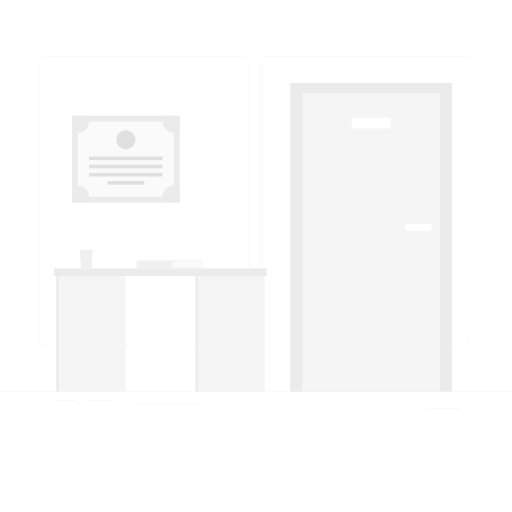
t = 0.00 s
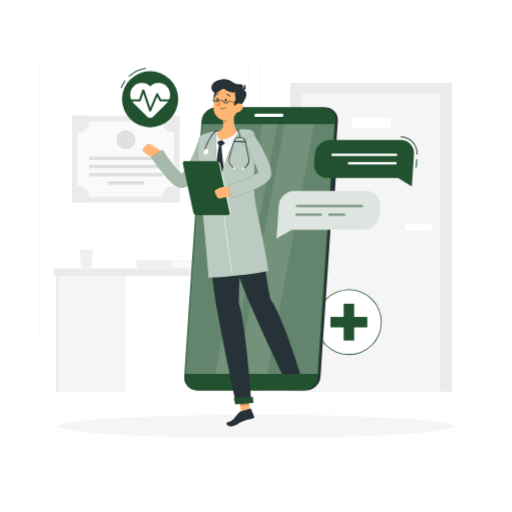
t = 1.00 s
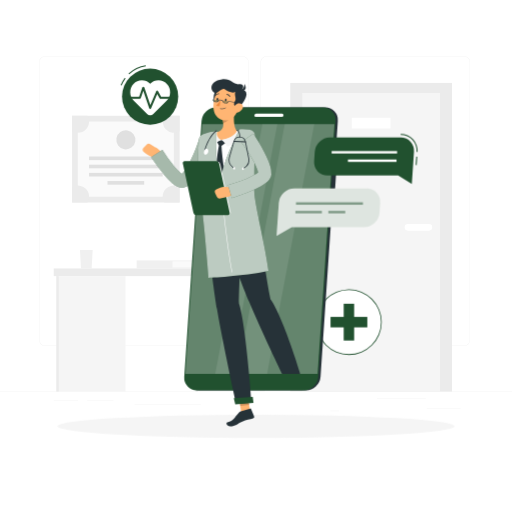
t = 1.19 s
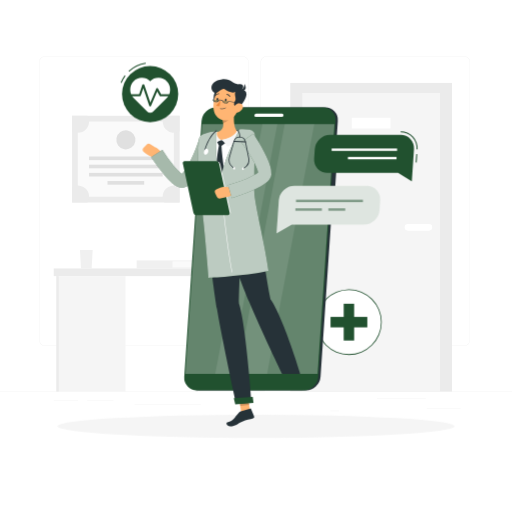
t = 1.38 s
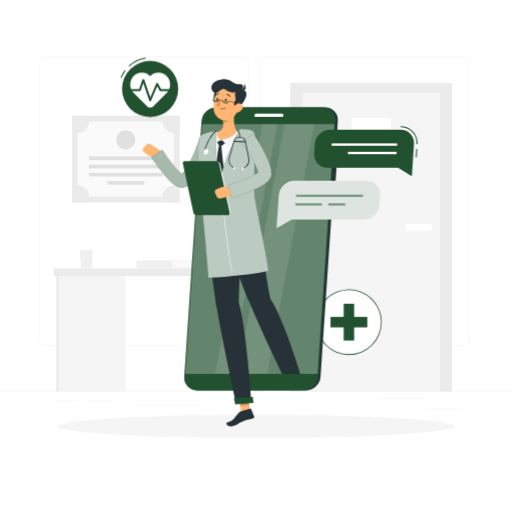
t = 1.75 s
t = 2.13 s: frame unchanged from t = 1.38 s, image omitted

The animated SVG that drew these frames (rendered in a browser with its animation timeline set to each time). Animation: 2 CSS @keyframes rules; one cycle of 2.50 s, repeats indefinitely.

<svg class="animated" id="freepik_stories-online-doctor" xmlns="http://www.w3.org/2000/svg" viewBox="0 0 500 500" version="1.1" xmlns:xlink="http://www.w3.org/1999/xlink" xmlns:svgjs="http://svgjs.com/svgjs"><style>svg#freepik_stories-online-doctor:not(.animated) .animable {opacity: 0;}svg#freepik_stories-online-doctor.animated #freepik--Shadow--inject-82 {animation: 1s 1 forwards cubic-bezier(.36,-0.01,.5,1.38) fadeIn;animation-delay: 0s;}svg#freepik_stories-online-doctor.animated #freepik--cross-icon--inject-82 {animation: 1s 1 forwards cubic-bezier(.36,-0.01,.5,1.38) fadeIn;animation-delay: 0s;}svg#freepik_stories-online-doctor.animated #freepik--pulse-icon--inject-82 {animation: 1s 1 forwards cubic-bezier(.36,-0.01,.5,1.38) fadeIn,1.5s Infinite  linear floating;animation-delay: 0s,1s;}svg#freepik_stories-online-doctor.animated #freepik--Character--inject-82 {animation: 1s 1 forwards cubic-bezier(.36,-0.01,.5,1.38) fadeIn;animation-delay: 0s;}svg#freepik_stories-online-doctor.animated #freepik--Chat--inject-82 {animation: 1s 1 forwards cubic-bezier(.36,-0.01,.5,1.38) fadeIn,1.5s Infinite  linear floating;animation-delay: 0s,1s;}            @keyframes fadeIn {                0% {                    opacity: 0;                }                100% {                    opacity: 1;                }            }                    @keyframes floating {                0% {                    opacity: 1;                    transform: translateY(0px);                }                50% {                    transform: translateY(-10px);                }                100% {                    opacity: 1;                    transform: translateY(0px);                }            }        </style><g id="freepik--background-complete--inject-82" class="animable" style="transform-origin: 250px 228.23px;"><rect y="382.4" width="500" height="0.25" style="fill: rgb(235, 235, 235); transform-origin: 250px 382.525px;" id="eljsmbhgp0z38" class="animable"></rect><rect x="416.78" y="398.49" width="33.12" height="0.25" style="fill: rgb(235, 235, 235); transform-origin: 433.34px 398.615px;" id="eljt6hi6zzhjf" class="animable"></rect><rect x="322.53" y="401.21" width="8.69" height="0.25" style="fill: rgb(235, 235, 235); transform-origin: 326.875px 401.335px;" id="elb1uflpytrl6" class="animable"></rect><rect x="368.11" y="389.21" width="47.67" height="0.25" style="fill: rgb(235, 235, 235); transform-origin: 391.945px 389.335px;" id="elc5ft4sac87f" class="animable"></rect><rect x="52.46" y="390.89" width="23.68" height="0.25" style="fill: rgb(235, 235, 235); transform-origin: 64.3px 391.015px;" id="el55z8p4b06rx" class="animable"></rect><rect x="85.04" y="390.89" width="25.85" height="0.25" style="fill: rgb(235, 235, 235); transform-origin: 97.965px 391.015px;" id="elnusyb5s6m7" class="animable"></rect><rect x="131.47" y="395.11" width="64.64" height="0.25" style="fill: rgb(235, 235, 235); transform-origin: 163.79px 395.235px;" id="eli6nc4latzo8" class="animable"></rect><path d="M237,337.8H43.91a5.71,5.71,0,0,1-5.7-5.71V60.66A5.71,5.71,0,0,1,43.91,55H237a5.71,5.71,0,0,1,5.71,5.71V332.09A5.71,5.71,0,0,1,237,337.8ZM43.91,55.2a5.46,5.46,0,0,0-5.45,5.46V332.09a5.46,5.46,0,0,0,5.45,5.46H237a5.47,5.47,0,0,0,5.46-5.46V60.66A5.47,5.47,0,0,0,237,55.2Z" style="fill: rgb(235, 235, 235); transform-origin: 140.46px 196.4px;" id="elbgm60z2cuz" class="animable"></path><path d="M453.31,337.8H260.21a5.72,5.72,0,0,1-5.71-5.71V60.66A5.72,5.72,0,0,1,260.21,55h193.1A5.71,5.71,0,0,1,459,60.66V332.09A5.71,5.71,0,0,1,453.31,337.8ZM260.21,55.2a5.47,5.47,0,0,0-5.46,5.46V332.09a5.47,5.47,0,0,0,5.46,5.46h193.1a5.47,5.47,0,0,0,5.46-5.46V60.66a5.47,5.47,0,0,0-5.46-5.46Z" style="fill: rgb(235, 235, 235); transform-origin: 356.75px 196.4px;" id="elpy66sc3g359" class="animable"></path><rect x="283.44" y="81" width="157.97" height="301.4" style="fill: rgb(235, 235, 235); transform-origin: 362.425px 231.7px;" id="el5ootr28z2ot" class="animable"></rect><rect x="295.19" y="90.83" width="134.47" height="291.57" style="fill: rgb(245, 245, 245); transform-origin: 362.425px 236.615px;" id="elnsxtuw66lgt" class="animable"></rect><rect x="343.53" y="115.01" width="37.81" height="10.45" style="fill: rgb(255, 255, 255); transform-origin: 362.435px 120.235px;" id="eliynsvdd5jge" class="animable"></rect><path d="M398.37,218.82h20.51a3.2,3.2,0,0,1,3.2,3.2h0a3.2,3.2,0,0,1-3.2,3.2H398.37a3.2,3.2,0,0,1-3.2-3.2h0A3.2,3.2,0,0,1,398.37,218.82Z" style="fill: rgb(255, 255, 255); transform-origin: 408.625px 222.02px;" id="elgxzrb9vyr77" class="animable"></path><rect x="70.38" y="113.07" width="105.06" height="84.67" style="fill: rgb(235, 235, 235); transform-origin: 122.91px 155.405px;" id="elu65eornd9p" class="animable"></rect><g id="el7j6lbff91xi"><rect x="86.21" y="108.52" width="73.39" height="93.78" style="fill: rgb(250, 250, 250); transform-origin: 122.905px 155.41px; transform: rotate(90deg);" class="animable" id="elpv7rc3fg7kq"></rect></g><g id="el6us3owap0wr"><rect x="121.15" y="118.66" width="3.51" height="71.91" style="fill: rgb(224, 224, 224); transform-origin: 122.905px 154.615px; transform: rotate(90deg);" class="animable" id="eloj8p27eoqlh"></rect></g><g id="elf7uiab0ca2"><rect x="121.15" y="126.65" width="3.51" height="71.91" style="fill: rgb(224, 224, 224); transform-origin: 122.905px 162.605px; transform: rotate(90deg);" class="animable" id="elcgjq3ti7pt7"></rect></g><g id="elmp0114zxasa"><rect x="121.15" y="134.63" width="3.51" height="71.91" style="fill: rgb(224, 224, 224); transform-origin: 122.905px 170.585px; transform: rotate(90deg);" class="animable" id="elq89b3xlq28"></rect></g><g id="el9sen12gyajo"><rect x="121.15" y="160.65" width="3.51" height="35.85" style="fill: rgb(224, 224, 224); transform-origin: 122.905px 178.575px; transform: rotate(90deg);" class="animable" id="elidj698h584"></rect></g><path d="M87,118.71A10.93,10.93,0,0,1,76,129.64a10.82,10.82,0,0,1-5.64-1.57v-15h15A10.93,10.93,0,0,1,87,118.71Z" style="fill: rgb(235, 235, 235); transform-origin: 78.68px 121.355px;" id="eled15nv09wzr" class="animable"></path><path d="M175.44,113.07v15a10.93,10.93,0,0,1-15-15Z" style="fill: rgb(235, 235, 235); transform-origin: 167.158px 121.352px;" id="eliy4o7tr3gl" class="animable"></path><path d="M87,192.11a10.87,10.87,0,0,1-1.56,5.63h-15v-15A10.94,10.94,0,0,1,87,192.11Z" style="fill: rgb(235, 235, 235); transform-origin: 78.72px 189.463px;" id="elifom7bcqwh" class="animable"></path><path d="M175.44,182.73v15h-15a10.78,10.78,0,0,1-1.57-5.63,10.95,10.95,0,0,1,16.58-9.38Z" style="fill: rgb(235, 235, 235); transform-origin: 167.16px 189.446px;" id="elzkjslzp4k3j" class="animable"></path><g id="elmiq08b4dqj"><circle cx="122.91" cy="136.58" r="9.31" style="fill: rgb(224, 224, 224); transform-origin: 122.91px 136.58px; transform: rotate(-80.78deg);" class="animable" id="elyju643s2pk"></circle></g><rect x="52.46" y="262.15" width="207.88" height="7.48" style="fill: rgb(235, 235, 235); transform-origin: 156.4px 265.89px;" id="el01kpkp6p5uft" class="animable"></rect><rect x="191" y="269.63" width="67.54" height="112.77" style="fill: rgb(245, 245, 245); transform-origin: 224.77px 326.015px;" id="el5v9uby9x8hv" class="animable"></rect><rect x="55.03" y="269.63" width="67.54" height="112.77" style="fill: rgb(245, 245, 245); transform-origin: 88.8px 326.015px;" id="elvjpgupy0pdr" class="animable"></rect><rect x="55.03" y="269.63" width="2.31" height="112.77" style="fill: rgb(235, 235, 235); transform-origin: 56.185px 326.015px;" id="el52tptrws2bc" class="animable"></rect><rect x="191" y="269.63" width="2.31" height="112.77" style="fill: rgb(235, 235, 235); transform-origin: 192.155px 326.015px;" id="el9gl6jwzl40b" class="animable"></rect><polygon points="90.5 244.12 78.08 244.12 79.08 262.15 89.5 262.15 90.5 244.12" style="fill: rgb(240, 240, 240); transform-origin: 84.29px 253.135px;" id="el1a56ya04niu" class="animable"></polygon><rect x="133.44" y="254.33" width="64.89" height="7.82" style="fill: rgb(240, 240, 240); transform-origin: 165.885px 258.24px;" id="ely137ex077s" class="animable"></rect><rect x="168.42" y="255.25" width="29.92" height="5.99" style="fill: rgb(250, 250, 250); transform-origin: 183.38px 258.245px;" id="el7s4h87kwolm" class="animable"></rect></g><g id="freepik--Shadow--inject-82" class="animable" style="transform-origin: 250px 416.24px;"><ellipse id="freepik--path--inject-82" cx="250" cy="416.24" rx="193.89" ry="11.32" style="fill: rgb(245, 245, 245); transform-origin: 250px 416.24px;" class="animable"></ellipse></g><g id="freepik--cross-icon--inject-82" class="animable" style="transform-origin: 340.7px 314.54px;"><circle cx="340.71" cy="314.54" r="31.68" style="fill: rgb(255, 255, 255); transform-origin: 340.71px 314.54px;" id="elos2fuq4dth" class="animable"></circle><path d="M340.71,346.61a32.07,32.07,0,1,1,32.06-32.07A32.1,32.1,0,0,1,340.71,346.61Zm0-63.35A31.29,31.29,0,1,0,372,314.54,31.31,31.31,0,0,0,340.71,283.26Z" style="fill: #21512F; transform-origin: 340.7px 314.54px;" id="eln33920fpg2e" class="animable"></path><rect x="335.61" y="296.58" width="10.2" height="35.92" style="fill: #21512F; transform-origin: 340.71px 314.54px;" id="el236eidnhfop" class="animable"></rect><g id="elf1t3xfdco7"><rect x="335.61" y="296.58" width="10.2" height="35.92" style="fill: #21512F; transform-origin: 340.71px 314.54px; transform: rotate(90deg);" class="animable" id="elh5236l2okzq"></rect></g></g><g id="freepik--pulse-icon--inject-82" class="animable" style="transform-origin: 145.915px 95.275px;"><path d="M126.11,75.07l-.68-.73a30.75,30.75,0,0,1,16.81-8.1l.14,1A29.74,29.74,0,0,0,126.11,75.07Z" style="fill: #21512F; transform-origin: 133.905px 70.655px;" id="elaex8o8toglb" class="animable"></path><path d="M118.71,86l-.93-.36a30.77,30.77,0,0,1,4-7.14l.8.6A30.24,30.24,0,0,0,118.71,86Z" style="fill: #21512F; transform-origin: 120.18px 82.25px;" id="eldtziz2hu1nb" class="animable"></path><circle cx="146.61" cy="96.87" r="27.44" style="fill: #21512F; transform-origin: 146.61px 96.87px;" id="elhptdzbmhhn9" class="animable"></circle><path d="M163,84.51a11.46,11.46,0,0,0-16.36-.15,11.45,11.45,0,0,0-16.35.15,11.71,11.71,0,0,0,.41,16.32l13,13a4.2,4.2,0,0,0,5.94,0l13-13A11.71,11.71,0,0,0,163,84.51Z" style="fill: rgb(255, 255, 255); transform-origin: 146.657px 98.0304px;" id="elr4tttyzebx" class="animable"></path><path d="M146.61,108.86h0a1,1,0,0,1-.91-.67l-5.79-16.93-2.42,7.08a1,1,0,0,1-.95.67h-9.69a1,1,0,0,1,0-2h9l3.14-9.17a1,1,0,0,1,1.89,0l5.89,17.23,5.72-13.47a1,1,0,0,1,.86-.61,1,1,0,0,1,.93.51L157.3,97h9.11a1,1,0,0,1,0,2h-9.69a1,1,0,0,1-.88-.51l-2.37-4.24-5.94,14A1,1,0,0,1,146.61,108.86Z" style="fill: #21512F; transform-origin: 146.63px 98.0135px;" id="elyqxp6pxsrm" class="animable"></path></g><g id="freepik--Character--inject-82" class="animable" style="transform-origin: 234.719px 246.802px;"><path d="M298.86,381.2H194.49A12.26,12.26,0,0,1,182.13,368L199,118a14.44,14.44,0,0,1,14.15-13.25H317.54A12.26,12.26,0,0,1,329.9,118L313,368A14.43,14.43,0,0,1,298.86,381.2Z" style="fill: rgb(38, 50, 56); transform-origin: 256.017px 242.975px;" id="elmyp3q133c0b" class="animable"></path><path d="M322,206.56h-2.63a3.42,3.42,0,0,1-3.45-3.7l3.23-47.79a4,4,0,0,1,3.95-3.7h2.63a3.42,3.42,0,0,1,3.45,3.7l-3.23,47.79A4,4,0,0,1,322,206.56Z" style="fill: rgb(38, 50, 56); transform-origin: 322.55px 178.965px;" id="elitmyaadxssl" class="animable"></path><path d="M197.48,174.68h-2.62a2.8,2.8,0,0,1-2.83-3l1.17-17.26a3.3,3.3,0,0,1,3.23-3h2.63a2.81,2.81,0,0,1,2.82,3l-1.17,17.26A3.29,3.29,0,0,1,197.48,174.68Z" style="fill: #21512F; transform-origin: 196.955px 163.05px;" id="elf8by65djik" class="animable"></path><path d="M195.4,205.5h-2.63a2.8,2.8,0,0,1-2.82-3l1.17-17.26a3.3,3.3,0,0,1,3.23-3H197a2.81,2.81,0,0,1,2.82,3l-1.17,17.26A3.29,3.29,0,0,1,195.4,205.5Z" style="fill: #21512F; transform-origin: 194.885px 193.87px;" id="eln05k70d8zbe" class="animable"></path><path d="M296.65,381.2H192.28A12.26,12.26,0,0,1,179.92,368L196.8,118A14.44,14.44,0,0,1,211,104.79H315.33A12.26,12.26,0,0,1,327.69,118L310.8,368A14.43,14.43,0,0,1,296.65,381.2Z" style="fill: #21512F; transform-origin: 253.805px 242.995px;" id="el2tnayagyjdr" class="animable"></path><g id="els9dj0yjsxu9"><polygon points="181.02 365.2 197.5 121.24 326.56 121.24 310.08 365.2 181.02 365.2" style="fill: rgb(255, 255, 255); opacity: 0.3; transform-origin: 253.79px 243.22px;" class="animable" id="elld8f8dmnra"></polygon></g><g id="elrq4jt5kbdq"><polygon points="231.97 365.2 278.03 121.24 306.94 121.24 260.88 365.2 231.97 365.2" style="fill: rgb(255, 255, 255); opacity: 0.1; transform-origin: 269.455px 243.22px;" class="animable" id="elw82dws4vwfo"></polygon></g><g id="elf65cef5pbpt"><polygon points="210.13 365.2 256.19 121.24 270.84 121.24 224.78 365.2 210.13 365.2" style="fill: rgb(255, 255, 255); opacity: 0.1; transform-origin: 240.485px 243.22px;" class="animable" id="el5jg9m0dahow"></polygon></g><path d="M250.14,110.92h25.17a1.5,1.5,0,0,1,1.52,1.63h0a1.78,1.78,0,0,1-1.74,1.64H249.92a1.51,1.51,0,0,1-1.52-1.64h0A1.77,1.77,0,0,1,250.14,110.92Z" style="fill: rgb(255, 255, 255); transform-origin: 262.615px 112.555px;" id="elzn0uwbgo0l9" class="animable"></path><polygon points="244.9 405.25 236.08 406.09 232.9 385.74 241.72 384.89 244.9 405.25" style="fill: rgb(255, 181, 115); transform-origin: 238.9px 395.49px;" id="eln4no5q12f5" class="animable"></polygon><path d="M235.07,401.78l9.24-2.87a.65.65,0,0,1,.82.38l3,7.33a1.52,1.52,0,0,1-1,2c-3.34,1-6.52,1.23-10.55,3-4.71,2-6.68,4.68-11.75,4.68-3.63,0-4.45-3.33-2.91-3.79,7-2.12,6.08-3.86,11.16-9.33A4.68,4.68,0,0,1,235.07,401.78Z" style="fill: rgb(38, 50, 56); transform-origin: 234.705px 407.587px;" id="elpexp6969bz" class="animable"></path><g id="elm29n42w4d3l"><polygon points="232.9 385.74 234.54 396.24 243.37 395.39 241.73 384.89 232.9 385.74" style="opacity: 0.2; transform-origin: 238.135px 390.565px;" class="animable" id="el0x1f1qnc8ihh"></polygon></g><path d="M239.28,128.6c-11.57-1.36-23.08-.45-34.63,1.79a9.23,9.23,0,0,0-7.41,8c-1.25,11.06-2.68,35.85,2.9,72.83l47.28-4c.09-6.71-4.68-37.28-.74-69A8.47,8.47,0,0,0,239.28,128.6Z" style="fill: rgb(255, 255, 255); transform-origin: 221.76px 169.59px;" id="eltfb9mf09hq" class="animable"></path><path d="M211.75,138.08l1.69,3.38a1,1,0,0,0,.89.58l1.83.1a1.42,1.42,0,0,0,.91-.28l3.15-2.35-3.89-2.83Z" style="fill: rgb(38, 50, 56); transform-origin: 215.985px 139.411px;" id="elf94i3j02u4" class="animable"></path><path d="M216.22,141.17a3.08,3.08,0,0,0-2.13-.17c-1.49,5.25-3.12,20.32-3.29,27,4.52,13.17,6,14.5,6,14.5l2.29-15.85S216.52,150.44,216.22,141.17Z" style="fill: rgb(38, 50, 56); transform-origin: 214.945px 161.692px;" id="el468wqvru57j" class="animable"></path><path d="M229.27,105.8c-1.08,6.52-2,18.43,2.68,22.64-3.43,3.6-7.92,7.77-15.62,8.24s-6.51-4.86-4.56-7.71c7.19-1.92,6.84-7.28,5.43-12.29Z" style="fill: rgb(255, 181, 115); transform-origin: 221.132px 121.255px;" id="ela5df4cw3ukf" class="animable"></path><path d="M233.91,127.87a9.6,9.6,0,0,0-1.69-.55.67.67,0,0,0-.75.31c-.74,1.26-3,6.89-15.14,9.05,2,1.18,4.65,4.84,5.79,6.6,3.64-1.89,13.11-7.54,12.21-14.85A.74.74,0,0,0,233.91,127.87Z" style="fill: rgb(245, 245, 245); transform-origin: 225.36px 135.289px;" id="elgpsy3nvojtj" class="animable"></path><path d="M211.84,129.27a.7.7,0,0,0-.82-.84,9.39,9.39,0,0,0-1.24.33,1,1,0,0,0-.26.15c-.93.86-6,8.18-1.25,14.1,1-1.61,4.45-5.26,8.06-6.33C212.91,135.14,211.23,132.27,211.84,129.27Z" style="fill: rgb(245, 245, 245); transform-origin: 211.299px 135.713px;" id="el66txj7v7s7r" class="animable"></path><g id="elwc5d0oikrbm"><path d="M224.35,110.24l-7.14,6.44a20.62,20.62,0,0,1,.72,3.56c2.76-.47,6.47-3.6,6.67-6.5A9.48,9.48,0,0,0,224.35,110.24Z" style="opacity: 0.2; transform-origin: 220.936px 115.24px;" class="animable" id="elsshpuspg69n"></path></g><path d="M214.81,86.09c-6.16,2.41-6.56,7.47-6,13s6.58,1.87,7.92-1.59S223.34,82.75,214.81,86.09Z" style="fill: rgb(38, 50, 56); transform-origin: 214.098px 93.7045px;" id="elrk561vq2lt" class="animable"></path><path d="M234.46,97.12c-1.71,8.71-2.28,13.88-7.26,17.89-7.51,6-17.68.82-18.58-8.16-.81-8.09,2.12-21,11.09-23.52A11.72,11.72,0,0,1,234.46,97.12Z" style="fill: rgb(255, 181, 115); transform-origin: 221.616px 100.222px;" id="eln4d5e6eayao" class="animable"></path><path d="M234.1,104.33c-7.33.39-5.78-3.77-4.45-6.16s-1.38-6.34.39-8.39c-3.16,1.26-6.49.22-10.72-2.72-3.28-2.29-7.39,6.86-11.39,2.27-3.78-4.33-.27-10.86,8.81-11.91s10.73,5.37,16.69,4.8,3.89,4.34,2.72,5.34C241.15,87.89,243.88,92.67,234.1,104.33Z" style="fill: rgb(38, 50, 56); transform-origin: 223.549px 90.8296px;" id="el83lmwxrygt9" class="animable"></path><path d="M235,88.17a7.34,7.34,0,0,0,3.81-6.39C240.79,85.25,240.58,89.19,235,88.17Z" style="fill: rgb(38, 50, 56); transform-origin: 237.474px 85.0569px;" id="el8npurtbo2k5" class="animable"></path><path d="M216,106.42a6,6,0,0,0,4.58-1.08.2.2,0,0,0,0-.29.21.21,0,0,0-.29,0,5.77,5.77,0,0,1-5.09.79.23.23,0,0,0-.27.14.21.21,0,0,0,.14.26A5.29,5.29,0,0,0,216,106.42Z" style="fill: rgb(38, 50, 56); transform-origin: 217.782px 105.75px;" id="elwn52irimbd" class="animable"></path><path d="M236.23,107a8.52,8.52,0,0,1-5.59,3.22c-2.91.38-3.88-2.33-2.66-4.86,1.11-2.28,4-5.22,6.68-4.43S237.91,104.8,236.23,107Z" style="fill: rgb(255, 181, 115); transform-origin: 232.321px 105.527px;" id="elyy86tljnn4p" class="animable"></path><path d="M233.34,296.37c.35-26.11,3.69-88.3,3.69-88.3l-36.86,3.11s7.33,64.09,11.75,90.73c4.6,27.69,18.71,92.56,18.71,92.56l15-1.28S240.15,316.56,233.34,296.37Z" style="fill: rgb(38, 50, 56); transform-origin: 222.9px 301.27px;" id="el8usimgc9x1w" class="animable"></path><polygon points="229.73 394.88 247.52 393.37 246.82 387.63 228.28 388.87 229.73 394.88" style="fill: #21512F; transform-origin: 237.9px 391.255px;" id="elt0vh4mwmplm" class="animable"></polygon><path d="M221.32,97.64c-.09.71-.55,1.25-1,1.2s-.76-.67-.66-1.39.55-1.25,1-1.2S221.42,96.93,221.32,97.64Z" style="fill: rgb(38, 50, 56); transform-origin: 220.49px 97.545px;" id="el8npczjrjydh" class="animable"></path><path d="M213.16,97c-.09.72-.55,1.25-1,1.2s-.76-.67-.66-1.38.55-1.25,1-1.2S213.26,96.25,213.16,97Z" style="fill: rgb(38, 50, 56); transform-origin: 212.33px 96.91px;" id="elk7f2zhxhki" class="animable"></path><path d="M215.46,97.84a24.82,24.82,0,0,1-4.3,5c1.06,1.11,3.25.81,3.25.81Z" style="fill: rgb(237, 137, 62); transform-origin: 213.31px 100.763px;" id="elsgtxx3u14d" class="animable"></path><g id="elz2vycgilgsm"><path d="M208,97.18c-.15,1.14,1,2.09,2.59,2.29s3.06-.67,3.2-1.81" style="fill: #21512F; opacity: 0.4; transform-origin: 210.888px 98.3394px;" class="animable" id="elhs1u4dn3nbi"></path></g><g id="elspq7mnae21m"><path d="M217.45,98.24c-.22,1.13.89,2.15,2.45,2.45s3.09-.5,3.3-1.62" style="fill: #21512F; opacity: 0.4; transform-origin: 220.311px 99.4967px;" class="animable" id="elb8hnnibprr"></path></g><path d="M220.52,101a4.89,4.89,0,0,1-.54,0,3.8,3.8,0,0,1-2.07-.93,2.08,2.08,0,0,1-.72-1.77,5,5,0,0,0-1.6-.4,3.49,3.49,0,0,0-1.69,0c-.14,1.22-1.66,2.06-3.36,1.85a3.72,3.72,0,0,1-2.07-.92,2.1,2.1,0,0,1-.72-1.77l.48.06a1.61,1.61,0,0,0,.57,1.36,3.24,3.24,0,0,0,1.8.79c1.44.19,2.72-.48,2.85-1.48.07-.56,1.23-.52,2.19-.4s2.1.39,2,.94a1.6,1.6,0,0,0,.57,1.36,3.44,3.44,0,0,0,3.75.48,1.6,1.6,0,0,0,.9-1.17l0-.24,12.34,1.59-.06.48-11.88-1.53a2.15,2.15,0,0,1-1.1,1.29A3.53,3.53,0,0,1,220.52,101Z" style="fill: rgb(38, 50, 56); transform-origin: 221.471px 99.0337px;" id="ellx8ddojqg6" class="animable"></path><path d="M224.46,94.5a.36.36,0,0,0,.2-.06.43.43,0,0,0,.16-.58,4,4,0,0,0-3.14-2.1.43.43,0,0,0-.45.4.42.42,0,0,0,.39.44h0a3.21,3.21,0,0,1,2.47,1.7A.41.41,0,0,0,224.46,94.5Z" style="fill: rgb(38, 50, 56); transform-origin: 223.052px 93.1299px;" id="el10307gxoh7kg" class="animable"></path><path d="M210.52,93.37a.43.43,0,0,0,.37-.15,3.41,3.41,0,0,1,2.76-1.34.42.42,0,0,0,.46-.38.41.41,0,0,0-.36-.46,4.3,4.3,0,0,0-3.5,1.65.42.42,0,0,0,.05.59A.51.51,0,0,0,210.52,93.37Z" style="fill: rgb(38, 50, 56); transform-origin: 212.133px 92.2053px;" id="el9o2fjrhmh09" class="animable"></path><path d="M264.05,292.16c-7.65-39.32-9.37-70.07-16.63-85l-35.71,4s21.27,58.59,31.66,83.6c10.79,26,32.09,70.42,32.09,70.42H293.3S276.65,310.07,264.05,292.16Z" style="fill: rgb(38, 50, 56); transform-origin: 252.505px 286.17px;" id="elg23xoebwgf" class="animable"></path><path d="M150.86,143.31,147,140.87a3.22,3.22,0,0,0-4.06.47l-2.62,2.76a3,3,0,0,0,.26,4.37l1.87,1.6a15.25,15.25,0,0,0,5.57,3l5.65,1.67,3.71-4C158.51,146.57,150.86,143.31,150.86,143.31Z" style="fill: rgb(255, 181, 115); transform-origin: 148.496px 147.548px;" id="elqjcx6lkqo8" class="animable"></path><path d="M208,141.44c-1.4,3.42-2.77,6.6-4.26,9.85s-3,6.46-4.67,9.65-3.45,6.36-5.47,9.54c-1,1.58-2.11,3.16-3.37,4.75a30.34,30.34,0,0,1-4.6,4.77,16.51,16.51,0,0,1-3.69,2.28c-.42.16-.81.32-1.27.46l-.7.19a8.35,8.35,0,0,1-1.07.19,10,10,0,0,1-3.64-.26,14.82,14.82,0,0,1-4.18-1.91,24,24,0,0,1-2.75-2,65.72,65.72,0,0,1-7.95-8.27c-2.33-2.8-4.53-5.61-6.64-8.48s-4.14-5.69-6.22-8.7l11.06-7.14a149.17,149.17,0,0,0,11.56,16.15,54.44,54.44,0,0,0,6.37,6.59,12.56,12.56,0,0,0,1.41,1c.37.25.74.35.48.26a2.56,2.56,0,0,0-1.08-.06,2.38,2.38,0,0,0-.43.08h-.08c-.05,0-.05,0-.06,0a6.05,6.05,0,0,0,.65-.49,18.45,18.45,0,0,0,2.47-2.74c.85-1.14,1.7-2.42,2.51-3.75a91.72,91.72,0,0,0,4.52-8.54c1.4-3,2.75-6,4-9.12s2.44-6.29,3.45-9.32Z" style="fill: #21512F; transform-origin: 177.76px 159.801px;" id="elud12j62uh7o" class="animable"></path><g id="elvpi8a36f5rs"><g style="opacity: 0.6; transform-origin: 177.76px 159.801px;" class="animable" id="el40i4uz2wg38"><path d="M208,141.44c-1.4,3.42-2.77,6.6-4.26,9.85s-3,6.46-4.67,9.65-3.45,6.36-5.47,9.54c-1,1.58-2.11,3.16-3.37,4.75a30.34,30.34,0,0,1-4.6,4.77,16.51,16.51,0,0,1-3.69,2.28c-.42.16-.81.32-1.27.46l-.7.19a8.35,8.35,0,0,1-1.07.19,10,10,0,0,1-3.64-.26,14.82,14.82,0,0,1-4.18-1.91,24,24,0,0,1-2.75-2,65.72,65.72,0,0,1-7.95-8.27c-2.33-2.8-4.53-5.61-6.64-8.48s-4.14-5.69-6.22-8.7l11.06-7.14a149.17,149.17,0,0,0,11.56,16.15,54.44,54.44,0,0,0,6.37,6.59,12.56,12.56,0,0,0,1.41,1c.37.25.74.35.48.26a2.56,2.56,0,0,0-1.08-.06,2.38,2.38,0,0,0-.43.08h-.08c-.05,0-.05,0-.06,0a6.05,6.05,0,0,0,.65-.49,18.45,18.45,0,0,0,2.47-2.74c.85-1.14,1.7-2.42,2.51-3.75a91.72,91.72,0,0,0,4.52-8.54c1.4-3,2.75-6,4-9.12s2.44-6.29,3.45-9.32Z" style="fill: rgb(255, 255, 255); transform-origin: 177.76px 159.801px;" id="elfjs74bbye7s" class="animable"></path></g></g><path d="M234.18,126.09c-3.75,7-17.1,33.67-18.72,50.13-5.91-15-4.62-48.18-4.62-48.18a44.43,44.43,0,0,0-12.27,3A7.41,7.41,0,0,0,194,137.3a262.07,262.07,0,0,0,1.62,51.47c4.15,32.3,8,82.53,8,82.53s33.05-1.38,58.55-6.76c-3.11-24.69-13.75-66.07-13.85-77.15-.12-14.26.21-42.14.66-53.78a6.89,6.89,0,0,0-5.52-7.07A34.57,34.57,0,0,0,234.18,126.09Z" style="fill: #21512F; transform-origin: 227.791px 198.631px;" id="elgr74i7nqnyf" class="animable"></path><g id="ell8t5utfxt"><path d="M234.18,126.09c-3.75,7-17.1,33.67-18.72,50.13-5.91-15-4.62-48.18-4.62-48.18a44.43,44.43,0,0,0-12.27,3A7.41,7.41,0,0,0,194,137.3a262.07,262.07,0,0,0,1.62,51.47c4.15,32.3,8,82.53,8,82.53s33.05-1.38,58.55-6.76c-3.11-24.69-13.75-66.07-13.85-77.15-.12-14.26.21-42.15.66-53.79a6.78,6.78,0,0,0-5.21-7A34.31,34.31,0,0,0,234.18,126.09Z" style="fill: rgb(255, 255, 255); opacity: 0.7; transform-origin: 227.791px 198.63px;" class="animable" id="elg3h89kz6ntf"></path></g><path d="M226.39,265.94c-5.74-31.67-10.29-78.14-10.66-83.73l.51,0c.37,5.59,4.93,52,10.66,83.67Z" style="fill: rgb(255, 255, 255); transform-origin: 221.315px 224.075px;" id="el0zwza359kzlc" class="animable"></path><path d="M223.53,209.6H193.05a2.85,2.85,0,0,1-2.64-2.17l-10.19-47.37a1.7,1.7,0,0,1,1.7-2.17h30.47a2.85,2.85,0,0,1,2.65,2.17l10.19,47.37A1.7,1.7,0,0,1,223.53,209.6Z" style="fill: rgb(255, 255, 255); transform-origin: 202.725px 183.745px;" id="elyesm261xhne" class="animable"></path><path d="M222.58,210h-31a2.91,2.91,0,0,1-2.69-2.21l-10.37-48.17a1.74,1.74,0,0,1,1.74-2.21h31a2.91,2.91,0,0,1,2.69,2.21l10.36,48.17A1.73,1.73,0,0,1,222.58,210Z" style="fill: #21512F; transform-origin: 201.417px 183.705px;" id="elz2jbakulst" class="animable"></path><path d="M226.13,182.82l-7.71-.29a6.61,6.61,0,0,0-2.71.48l-4,1.6a3,3,0,0,0-1.64,4l1.6,3.46a3.24,3.24,0,0,0,3.7,1.74l4.41-1.1s8.28-.66,8.58-5Z" style="fill: rgb(255, 181, 115); transform-origin: 219.087px 188.216px;" id="el0s6q0a3yfui" class="animable"></path><path d="M247.42,130.38c1.91,3,3.66,5.74,5.38,8.68s3.41,5.85,5,8.89,3.1,6.18,4.47,9.54a48.59,48.59,0,0,1,1.82,5.39,22.59,22.59,0,0,1,.88,6.87v.39a1.92,1.92,0,0,1,0,.2c0,.36-.1.72-.17,1.08s-.16.64-.26,1-.21.55-.32.83a11.17,11.17,0,0,1-1.46,2.42,17.45,17.45,0,0,1-2.77,2.76,36.41,36.41,0,0,1-5,3.31,95.27,95.27,0,0,1-9.52,4.54c-3.15,1.34-6.29,2.56-9.45,3.71s-6.27,2.26-9.56,3.36l-3.81-12.6c3-.82,6.06-1.83,9.05-2.85s6-2.16,8.84-3.35a77.92,77.92,0,0,0,8.14-3.93,23.49,23.49,0,0,0,3.17-2.11,3.81,3.81,0,0,0,.7-.69,1.07,1.07,0,0,0-.2.33c0,.09-.05.15-.1.26a2.37,2.37,0,0,0-.09.36,2.43,2.43,0,0,0-.08.47c0,.06,0,.07,0,.05v-.07a11.76,11.76,0,0,0-.55-2.79,36.08,36.08,0,0,0-1.42-3.85,78.1,78.1,0,0,0-4.14-8.07c-1.56-2.68-3.22-5.36-5-8s-3.6-5.27-5.43-7.67Z" style="fill: #21512F; transform-origin: 243.814px 161.865px;" id="elkn09renqmx" class="animable"></path><g id="elh569izdojd"><g style="opacity: 0.7; transform-origin: 243.814px 161.865px;" class="animable" id="elvxzpvxmdlbb"><path d="M247.42,130.38c1.91,3,3.66,5.74,5.38,8.68s3.41,5.85,5,8.89,3.1,6.18,4.47,9.54a48.59,48.59,0,0,1,1.82,5.39,22.59,22.59,0,0,1,.88,6.87v.39a1.92,1.92,0,0,1,0,.2c0,.36-.1.72-.17,1.08s-.16.64-.26,1-.21.55-.32.83a11.17,11.17,0,0,1-1.46,2.42,17.45,17.45,0,0,1-2.77,2.76,36.41,36.41,0,0,1-5,3.31,95.27,95.27,0,0,1-9.52,4.54c-3.15,1.34-6.29,2.56-9.45,3.71s-6.27,2.26-9.56,3.36l-3.81-12.6c3-.82,6.06-1.83,9.05-2.85s6-2.16,8.84-3.35a77.92,77.92,0,0,0,8.14-3.93,23.49,23.49,0,0,0,3.17-2.11,3.81,3.81,0,0,0,.7-.69,1.07,1.07,0,0,0-.2.33c0,.09-.05.15-.1.26a2.37,2.37,0,0,0-.09.36,2.43,2.43,0,0,0-.08.47c0,.06,0,.07,0,.05v-.07a11.76,11.76,0,0,0-.55-2.79,36.08,36.08,0,0,0-1.42-3.85,78.1,78.1,0,0,0-4.14-8.07c-1.56-2.68-3.22-5.36-5-8s-3.6-5.27-5.43-7.67Z" style="fill: rgb(255, 255, 255); transform-origin: 243.814px 161.865px;" id="elkgw289qicu" class="animable"></path></g></g><path d="M237.3,165.08a.39.39,0,0,1-.33-.19.39.39,0,0,1,.12-.55l1.56-1a8.5,8.5,0,0,0,3.8-8.86l-3.14-15.9a5.38,5.38,0,0,0-10.46-.44l-4.45,15.59a8.47,8.47,0,0,0,3,9.14l1.48,1.12a.4.4,0,0,1,.07.56.39.39,0,0,1-.55.07L227,163.51a9.28,9.28,0,0,1-3.33-10l4.46-15.59a6.18,6.18,0,0,1,12,.5l3.14,15.91a9.28,9.28,0,0,1-4.15,9.68l-1.57,1A.33.33,0,0,1,237.3,165.08Z" style="fill: rgb(38, 50, 56); transform-origin: 233.377px 149.265px;" id="elrx5wwwbsu" class="animable"></path><path d="M239.7,138.91h0l-11.23-.47a.4.4,0,0,1-.38-.42.42.42,0,0,1,.42-.38l11.22.47a.4.4,0,0,1,.38.42A.39.39,0,0,1,239.7,138.91Z" style="fill: rgb(38, 50, 56); transform-origin: 234.1px 138.275px;" id="ell1l5c7k54zo" class="animable"></path><path d="M234.24,134.25a.41.41,0,0,1-.4-.39c0-2-.62-5.47-2.49-6.23a.4.4,0,1,1,.3-.74c2.77,1.14,3,6.36,3,7a.41.41,0,0,1-.39.41Z" style="fill: rgb(38, 50, 56); transform-origin: 232.864px 130.575px;" id="el323oe7ebane" class="animable"></path><path d="M199.89,147.84h-.08a.4.4,0,0,1-.31-.47c1.32-6.57,6.78-16.94,11.59-20a.39.39,0,0,1,.54.13.38.38,0,0,1-.12.54c-4.65,2.94-9.95,13-11.23,19.47A.4.4,0,0,1,199.89,147.84Z" style="fill: rgb(38, 50, 56); transform-origin: 205.594px 137.576px;" id="eltyl2346kgbb" class="animable"></path><path d="M203.17,148.87c-.62,1.59-2,2.55-3,2.14s-1.39-2-.77-3.63,2-2.55,3-2.13S203.8,147.28,203.17,148.87Z" style="fill: rgb(255, 255, 255); transform-origin: 201.287px 148.127px;" id="eljlb2r4e3mt" class="animable"></path><path d="M229.57,164.36c0,.74-.46,1.33-.95,1.31s-.87-.64-.84-1.39.46-1.34.95-1.31S229.6,163.61,229.57,164.36Z" style="fill: rgb(255, 255, 255); transform-origin: 228.675px 164.32px;" id="elaq9r1c7o0hb" class="animable"></path><path d="M238.19,164.72c0,.74-.45,1.33-.95,1.31s-.86-.64-.83-1.39.45-1.33,1-1.31S238.22,164,238.19,164.72Z" style="fill: rgb(255, 255, 255); transform-origin: 237.3px 164.68px;" id="elmrbfhzz5b3i" class="animable"></path></g><g id="freepik--Chat--inject-82" class="animable" style="transform-origin: 338.955px 183.005px;"><path d="M407.77,150.85l-1-.06a15.41,15.41,0,0,0-15.49-16.61v-1a16.4,16.4,0,0,1,16.49,17.67Z" style="fill: #21512F; transform-origin: 399.55px 142.015px;" id="ellumnqc1flhg" class="animable"></path><g id="el3woa95fe1as"><rect x="402.54" y="159.04" width="8.28" height="1" style="fill: #21512F; transform-origin: 406.68px 159.54px; transform: rotate(-85.9958deg);" class="animable" id="elo6ntx0m7xv"></rect></g><path d="M391.28,136.68h-69a15.18,15.18,0,0,0-14.88,13.94l-.63,9.29a12.91,12.91,0,0,0,13,13.94h69l13.38,8.25,2.12-31.48A12.9,12.9,0,0,0,391.28,136.68Z" style="fill: #21512F; transform-origin: 355.52px 159.39px;" id="ele6ebfvyvu1j" class="animable"></path><rect x="323.87" y="149.99" width="63.91" height="2.32" style="fill: rgb(255, 255, 255); transform-origin: 355.825px 151.15px;" id="eldhmkvpkwv6l" class="animable"></rect><rect x="339.77" y="158.22" width="47.45" height="2.32" style="fill: rgb(255, 255, 255); transform-origin: 363.495px 159.38px;" id="elztdj9sa4qyd" class="animable"></rect><path d="M287.48,186.38H358a13.19,13.19,0,0,1,13.29,14.25l-.64,9.5a15.53,15.53,0,0,1-15.21,14.25H284.91l-14.82,8.45,2.18-32.2A15.52,15.52,0,0,1,287.48,186.38Z" style="fill: rgb(255, 255, 255); transform-origin: 320.711px 209.605px;" id="el2muidquz1w9" class="animable"></path><g id="elapjmac5bwqj"><path d="M287.48,186.38H358a13.19,13.19,0,0,1,13.29,14.25l-.64,9.5a15.53,15.53,0,0,1-15.21,14.25H284.91l-14.82,8.45,2.18-32.2A15.52,15.52,0,0,1,287.48,186.38Z" style="fill: #21512F; opacity: 0.15; transform-origin: 320.711px 209.605px;" class="animable" id="el9vp8qzw1qhv"></path></g><g id="elt38op0rhmc"><rect x="289.06" y="199.99" width="65.36" height="2.38" style="fill: #21512F; opacity: 0.5; transform-origin: 321.74px 201.18px;" class="animable" id="elahz8mscpzqo"></rect></g><g id="elh6r1futaais"><rect x="288.49" y="208.4" width="25.83" height="2.38" style="fill: #21512F; opacity: 0.5; transform-origin: 301.405px 209.59px;" class="animable" id="ely1g3o4oqrq8"></rect></g><g id="el02yxhdlm2pn"><rect x="320.65" y="208.4" width="16.5" height="2.38" style="fill: #21512F; opacity: 0.5; transform-origin: 328.9px 209.59px;" class="animable" id="eljw4dm82gd3b"></rect></g></g><defs>     <filter id="active" height="200%">         <feMorphology in="SourceAlpha" result="DILATED" operator="dilate" radius="2"></feMorphology>                <feFlood flood-color="#32DFEC" flood-opacity="1" result="PINK"></feFlood>        <feComposite in="PINK" in2="DILATED" operator="in" result="OUTLINE"></feComposite>        <feMerge>            <feMergeNode in="OUTLINE"></feMergeNode>            <feMergeNode in="SourceGraphic"></feMergeNode>        </feMerge>    </filter>    <filter id="hover" height="200%">        <feMorphology in="SourceAlpha" result="DILATED" operator="dilate" radius="2"></feMorphology>                <feFlood flood-color="#ff0000" flood-opacity="0.5" result="PINK"></feFlood>        <feComposite in="PINK" in2="DILATED" operator="in" result="OUTLINE"></feComposite>        <feMerge>            <feMergeNode in="OUTLINE"></feMergeNode>            <feMergeNode in="SourceGraphic"></feMergeNode>        </feMerge>            <feColorMatrix type="matrix" values="0   0   0   0   0                0   1   0   0   0                0   0   0   0   0                0   0   0   1   0 "></feColorMatrix>    </filter></defs></svg>